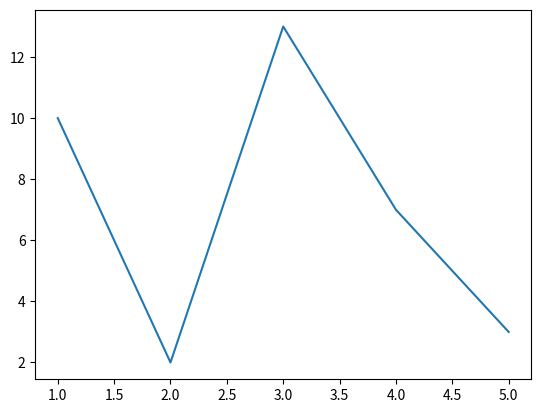

Reproduce this figure in Python.
"""Список(List) - изменяемая структура (иногда называют массивом)
срезы списка <list>[<start>:<stop не включительно>:<step>]
len(<структура>) - отображает длину структуры

"""
test_list = [1,2,3,2.3,'123']
print(test_list)
test_list.append('mayonez')
test_list[2] = 'ketchup'
print(test_list)
print(test_list.pop(3))
print(test_list)
print(len(test_list))
test_list_child = test_list[:3].copy()
print(test_list_child)



"""Кортеж (tuple) - неизменяемая структура (иногда называют массивом),
 аналогичен списку, только его нельзя изменить"""
test_tuple = (1,2,3,2.3,'123')
print(test_tuple[0:2])
# test_tuple[2] = 'ketchup' - менять нельзя
print(test_tuple)


"""Словарь (dict) - изменяемая структура (иногда называют массивом),
 аналогичен списку, можно изменять, только индексами являются ключи"""
test_dict = {"key_1": 1,"key_2": 2,"key_3": [2.3,3,4,5],"key_4": "Alina" }


print(test_dict["key_3"])

test_dict["key_2"] = 'ketchup'
test_dict["mashina"] = 'lada'

print(test_dict)
print(test_dict.keys())
print(test_dict.values())
print(test_dict.items())

"""структуры иногда называют iterable"""
"""Цикл For """
test_list = [10,15,20,'ketchup']
print(list(range(5)))

for i in range(len(test_list)):
    print(i,test_list[i])

#enumerate - выдает нам пару значений - индекс и значение этого индекса
for i,v in enumerate(test_list):
    print(i,v)

test_dict = {"key_1": 1,"key_2": 2,"key_3": [2.3,3,4,5],"key_4": "Alina" }
for i in test_dict:
    print(i,test_dict[i])
a = 15

for i in range(a):
    if i == 6:
        print("a is 6")
    elif i==7:
        continue # переходит итерацию цикла
        print("a is 7")
    elif i == 13:
        print("a is 13")
        break
    else:
        print(i)


"""Цикл while"""
#бесконечный цикл
# while True:
#     print(a)
#     break # ломает цикл
a = 5
while a<15:
    if a==6:
        print("a is 6")
    elif a==7:
        print("a is 7")
    elif a==13:
        break # ломает цикл

    a+=1 #a=a+1

"""def - define
def <имя функции>(<аргументы функции>):
    <тело функции>
    :return <значение которое мы хотим вернуть>
"""
def test_alina(a:int)->int:
    """Умножает введенное число на 5"""
    a = a*5
    print(a)
    return a

b =test_alina(5)
print(b)



"""lambda - функции"
lambda <аргументы через запятую>:<тело функции>
"""
test_lambda = lambda x,y:x+y
print(test_lambda(5,3))

"""рисуем графики"""
import matplotlib.pyplot as plt
a = [1,2,3,4,5]
b = [10,2,13,7,3]
plt.plot(a,b)
plt.show()

"""
1. Создать новую ветку в гите с названием Homerwork
     и создать в ней скрипт, в которой будут решения домашних заданий с requirenments
     и readme и gitingore
2. Создать произвольный список из целочисленных значений от 0 до 20(вкл.)
    Пройтись по этому списку в цикле
    и принтовать значние если оно нечетное ( i is odd)
    и принтовать значние если оно четное ( i is even)
    используя f-строки
3. Создать пустой список и заполнить случайными заначениями
   Hint: использовать библиотеку random для генерации случайных значений
4. Создать словарь (не пустой) и отобразить все пары ключ значение
    если значение равно 'Alina'
5. Написать функцию которая будет считать дискриминант (через lambda и def)
6. Нарисовать график двух котрежей и подписать у графика оси, и поменять цвет

"""
